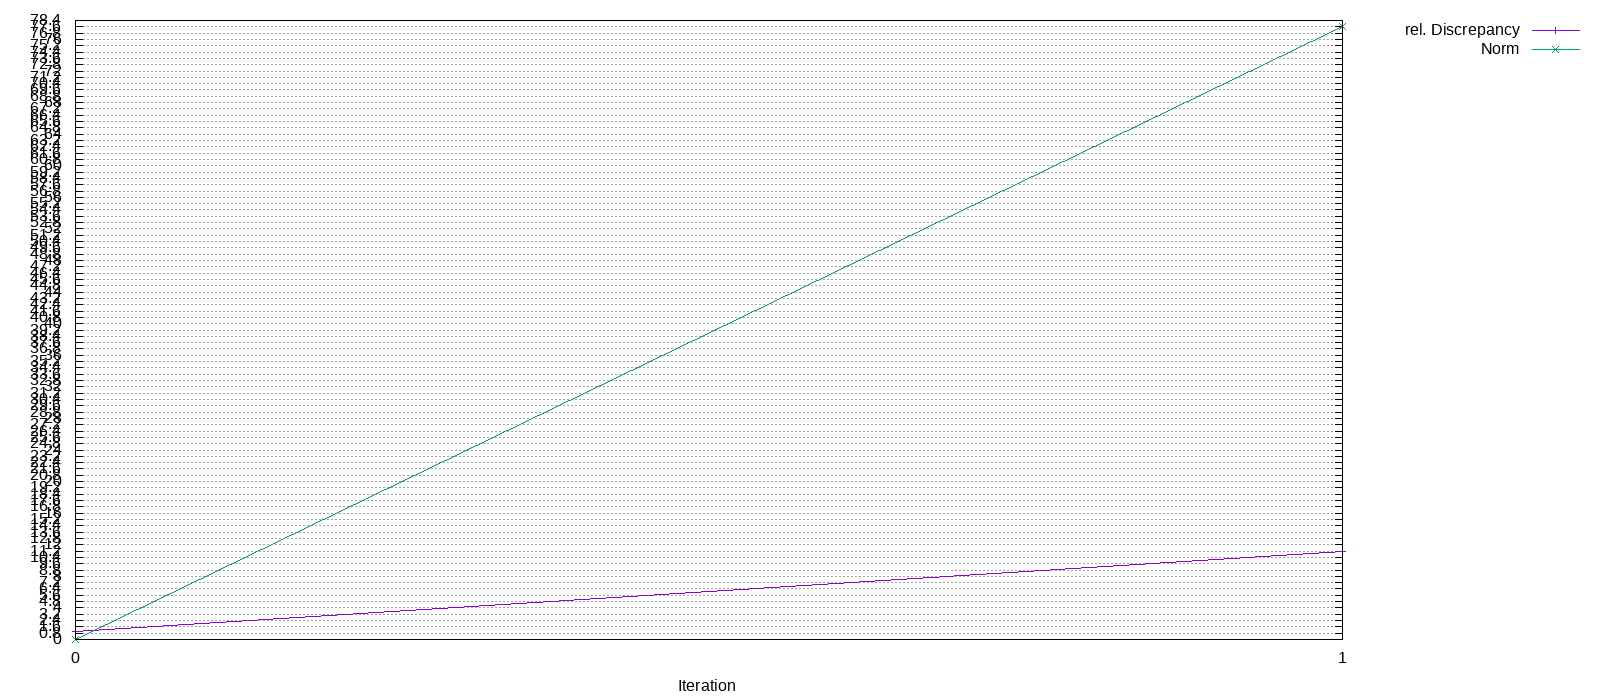

The table this chart was drawn from, first rows:
Iteration, rel. Discrepancy, Norm
0, 1, 0
1, 11.17, 77.64
